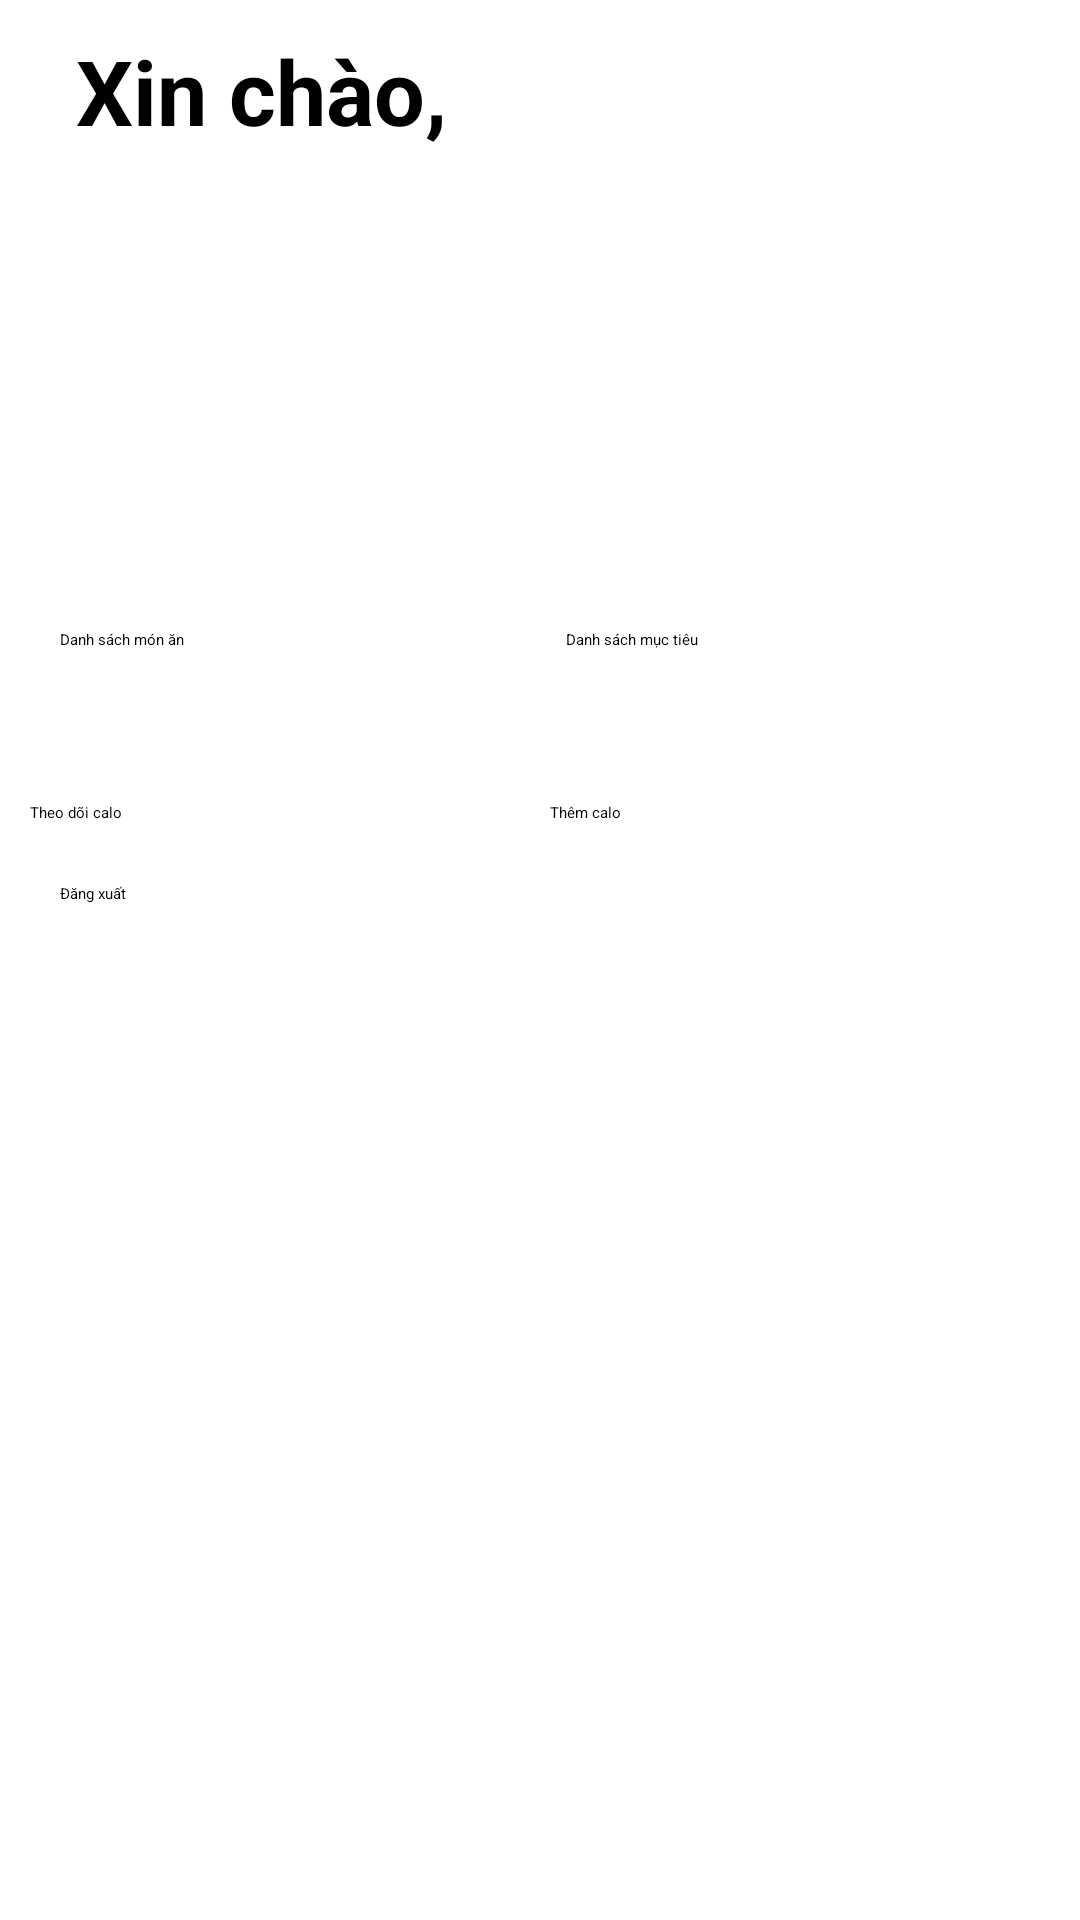

This screen was rendered from an Android layout file. Write that file and the resources it references.
<!-- AndroidManifest.xml: application theme Theme.DoAnLTDD -->
<!-- res/layout/activity_main_user.xml -->
<?xml version="1.0" encoding="utf-8"?>
<androidx.constraintlayout.widget.ConstraintLayout xmlns:android="http://schemas.android.com/apk/res/android"
    xmlns:app="http://schemas.android.com/apk/res-auto"
    xmlns:tools="http://schemas.android.com/tools"
    android:id="@+id/main"
    android:layout_width="match_parent"
    android:layout_height="match_parent"
    tools:context=".main_user">

    












    <ImageView
        android:id="@+id/imageView3"
        android:layout_width="match_parent"
        android:layout_height="match_parent"
        android:scaleType="fitXY"
        app:srcCompat="@drawable/top_background1"
        tools:layout_editor_absoluteX="-90dp"
        tools:layout_editor_absoluteY="-271dp" />

    <TextView
        android:id="@+id/textView16"
        android:layout_width="wrap_content"
        android:layout_height="wrap_content"
        android:layout_marginTop="10dp"
        android:text="Xin chào, "
        android:textColor="#000"
        android:textSize="30dp"
        android:textStyle="bold"
        app:layout_constraintEnd_toEndOf="parent"
        app:layout_constraintHorizontal_bias="0.11"
        app:layout_constraintStart_toStartOf="parent"
        app:layout_constraintTop_toTopOf="@+id/imageView3" />

    <TextView
        android:id="@+id/tvRole"
        android:layout_width="wrap_content"
        android:layout_height="wrap_content"
        android:layout_marginTop="10dp"
        android:text=""
        android:textStyle="bold"
        android:textSize="30dp"
        android:textColor="#000000"
        app:layout_constraintEnd_toEndOf="parent"
        app:layout_constraintHorizontal_bias="0.0"
        app:layout_constraintStart_toEndOf="@+id/textView16"
        app:layout_constraintTop_toTopOf="parent" />

    <LinearLayout
        android:layout_width="match_parent"
        android:layout_height="wrap_content"
        android:layout_margin="10dp"
        android:orientation="horizontal"
        app:layout_constraintBottom_toBottomOf="parent"
        app:layout_constraintEnd_toEndOf="parent"
        app:layout_constraintHorizontal_bias="0.473"
        app:layout_constraintStart_toStartOf="parent"
        app:layout_constraintTop_toTopOf="@+id/imageView3"
        app:layout_constraintVertical_bias="0.32">


        <Button
            android:id="@+id/btnListBuaAn"
            android:layout_width="wrap_content"
            android:layout_height="wrap_content"
            android:layout_margin="10dp"
            android:layout_weight="1"
            android:text="Danh sách món ăn" />

        <Button
            android:id="@+id/btnQuanLiThoiQuen"
            android:layout_width="wrap_content"
            android:layout_height="wrap_content"
            android:layout_margin="10dp"
            android:layout_weight="1"
            android:text="Danh sách mục tiêu" />

    </LinearLayout>

    <LinearLayout
        android:id="@+id/linearLayout2"
        android:layout_width="match_parent"
        android:layout_height="wrap_content"
        android:layout_margin="10dp"
        android:orientation="horizontal"
        app:layout_constraintBottom_toBottomOf="parent"
        app:layout_constraintEnd_toEndOf="parent"
        app:layout_constraintHorizontal_bias="0.473"
        app:layout_constraintStart_toStartOf="parent"
        app:layout_constraintTop_toTopOf="@+id/imageView3"
        app:layout_constraintVertical_bias="0.42000002">
        <Button
            android:id="@+id/btnTheoDoiCalo"
            android:layout_width="wrap_content"
            android:layout_height="wrap_content"
            android:layout_weight="1"
            android:text="Theo dõi calo" />

        <Button
            android:id="@+id/btnThemCalo"
            android:layout_width="wrap_content"
            android:layout_height="wrap_content"
            android:layout_weight="1"
            android:text="Thêm calo" />

        
        
        
        
        
        
        
        
        

    </LinearLayout>

    <LinearLayout
        android:layout_width="match_parent"
        android:layout_height="300dp"
        android:layout_marginTop="8dp"
        android:layout_margin="10dp"
        android:orientation="horizontal"
        app:layout_constraintEnd_toEndOf="parent"
        app:layout_constraintStart_toStartOf="parent"
        app:layout_constraintTop_toBottomOf="@+id/linearLayout2">



        <Button
            android:id="@+id/btnDangXuat"
            android:layout_width="wrap_content"
            android:layout_height="wrap_content"
            android:layout_margin="10dp"
            android:layout_weight="1"
            android:text="Đăng xuất"
            tools:layout_editor_absoluteX="215dp"
            tools:layout_editor_absoluteY="596dp" />
    </LinearLayout>


</androidx.constraintlayout.widget.ConstraintLayout>
<!-- resources referenced by this layout -->
<resources>
  <style name="Theme.DoAnLTDD" parent="Base.Theme.DoAnLTDD">
          
          <item name="android:navigationBarColor">@android:color/transparent</item>
          <item name="android:statusBarColor">@android:color/transparent</item>
          <item name="android:windowLightStatusBar">?attr/isLightTheme</item>
      </style>
</resources>
